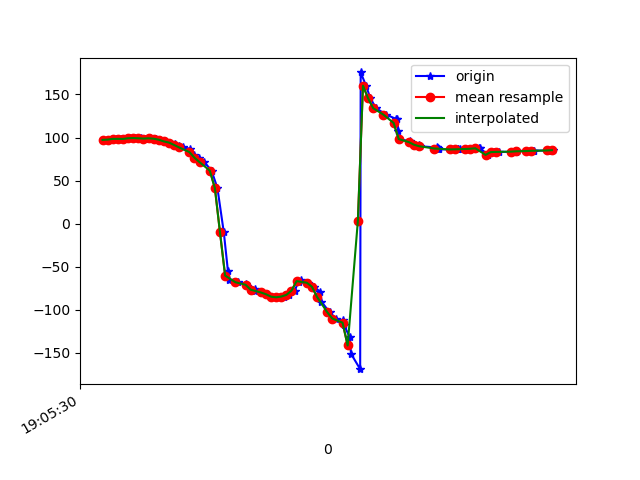

Source data for this figure (header and first rows):
1618772730141, 1468413981735071, 96.98916, 17.60813, 1.1629069
1618772730156, 1468414000965841, 97.52, 17.66, 0.4236
1618772730172, 1468414020196611, 97.61, 18.05, 0.919
1618772730192, 1468414039427381, 98.42, 18.61, -0.07803
1618772730212, 1468414058658151, 98.46, 18.47, -0.01455
1618772730229, 1468414077888921, 98.37, 18.53, 0.3035
1618772730247, 1468414097119691, 99.18, 19.57, 0.3142
1618772730269, 1468414116350461, 99.37, 19.55, -0.3473
1618772730290, 1468414135581231, 99.13, 19.31, -0.2739
1618772730306, 1468414154812001, 98.78, 19.5, -0.08195
1618772730326, 1468414174042771, 99.11, 20.46, -0.8275
1618772730348, 1468414193273541, 98.63, 21.45, -1.415
1618772730365, 1468414212504311, 97.5, 23.64, -1.11
1618772730383, 1468414231735081, 95.48, 27.34, -0.1896
1618772730402, 1468414250965851, 94.15, 32.21, -1.994
1618772730423, 1468414270196621, 92.44, 37.43, -2.901
1618772730438, 1468414289427391, 90.34, 42.67, -2.46
1618772730457, 1468414308658161, 88.48, 48.68, -1.828
1618772730482, 1468414327888931, 86.96, 54.77, -2.193
1618772730498, 1468414347119701, 79.33, 60.38, -1.877
1618772730518, 1468414366350471, 76.58, 68.95, -0.4413
1618772730539, 1468414385581241, 71.39, 75.91, 2.294
1618772730567, 1468414404812011, 61.59, 81.15, 9.881
1618772730590, 1468414424042781, 41.2, 84.9, 28.29
1618772730615, 1468414443273551, -10.2, 86.62, 78.14
1618772730631, 1468414462504321, -54.73, 84.98, 121.8
1618772730635, 1468414481735091, -65.63, 82.86, 132.4
1618772730670, 1468414500965861, -67.95, 81.45, 135.1
1618772730703, 1468414520196631, -69.63, 80.44, 137.7
1618772730706, 1468414539427401, -72.23, 79.35, 141.7
1618772730737, 1468414558658171, -75.25, 77.89, 146.4
1618772730739, 1468414577888941, -78, 76.16, 151.1
1618772730760, 1468414597119711, -79.88, 74.41, 155.5
1618772730784, 1468414616350481, -81.09, 72.71, 159.7
1618772730788, 1468414635581251, -82.78, 70.73, 164.8
1618772730818, 1468414654812021, -84.75, 67.97, 170.5
1618772730821, 1468414674042791, -85.48, 64.69, 175.8
1618772730849, 1468414693273561, -84.59, 61.96, -179.6
1618772730870, 1468414712504331, -82.68, 60.75, -175
1618772730892, 1468414731735101, -77.76, 65.89, -160.8
1618772730908, 1468414750965871, -67.44, 63.75, -163.1
1618772730917, 1468414770196641, -65.95, 65.1, -158.8
1618772730943, 1468414789427411, -68.58, 67.76, -151.3
1618772730970, 1468414808658181, -73.19, 70.3, -141.8
1618772730993, 1468414827888951, -79.58, 72.42, -130.1
1618772730997, 1468414847119721, -90.38, 74.74, -115.7
1618772731029, 1468414866350491, -102.8, 76.59, -101.5
1618772731053, 1468414885581261, -110.1, 77.44, -92.99
1618772731083, 1468414904812031, -112.2, 77.76, -90.39
1618772731086, 1468414924042801, -117.7, 78.46, -85.58
1618772731108, 1468414943273571, -131.9, 79.03, -73.13
1618772731113, 1468414962504341, -150.9, 78.99, -56.62
1618772731149, 1468414981735111, -168.9, 78.67, -41.83
1618772731151, 1468415000965881, 175.6, 78.4, -29.75
1618772731172, 1468415020196651, 160.2, 77.59, -18.15
1618772731189, 1468415039427421, 145.5, 74.88, -7.588
1618772731211, 1468415058658191, 134.1, 69.78, -0.2738
1618772731251, 1468415077888961, 126.6, 63.42, 3.745
1618772731291, 1468415097119731, 121.4, 57.75, 5.795
1618772731295, 1468415116350501, 121.7, 58.95, -3.35
1618772731298, 1468415135581271, 107.7, 50.92, 4.361
... 33 more rows
